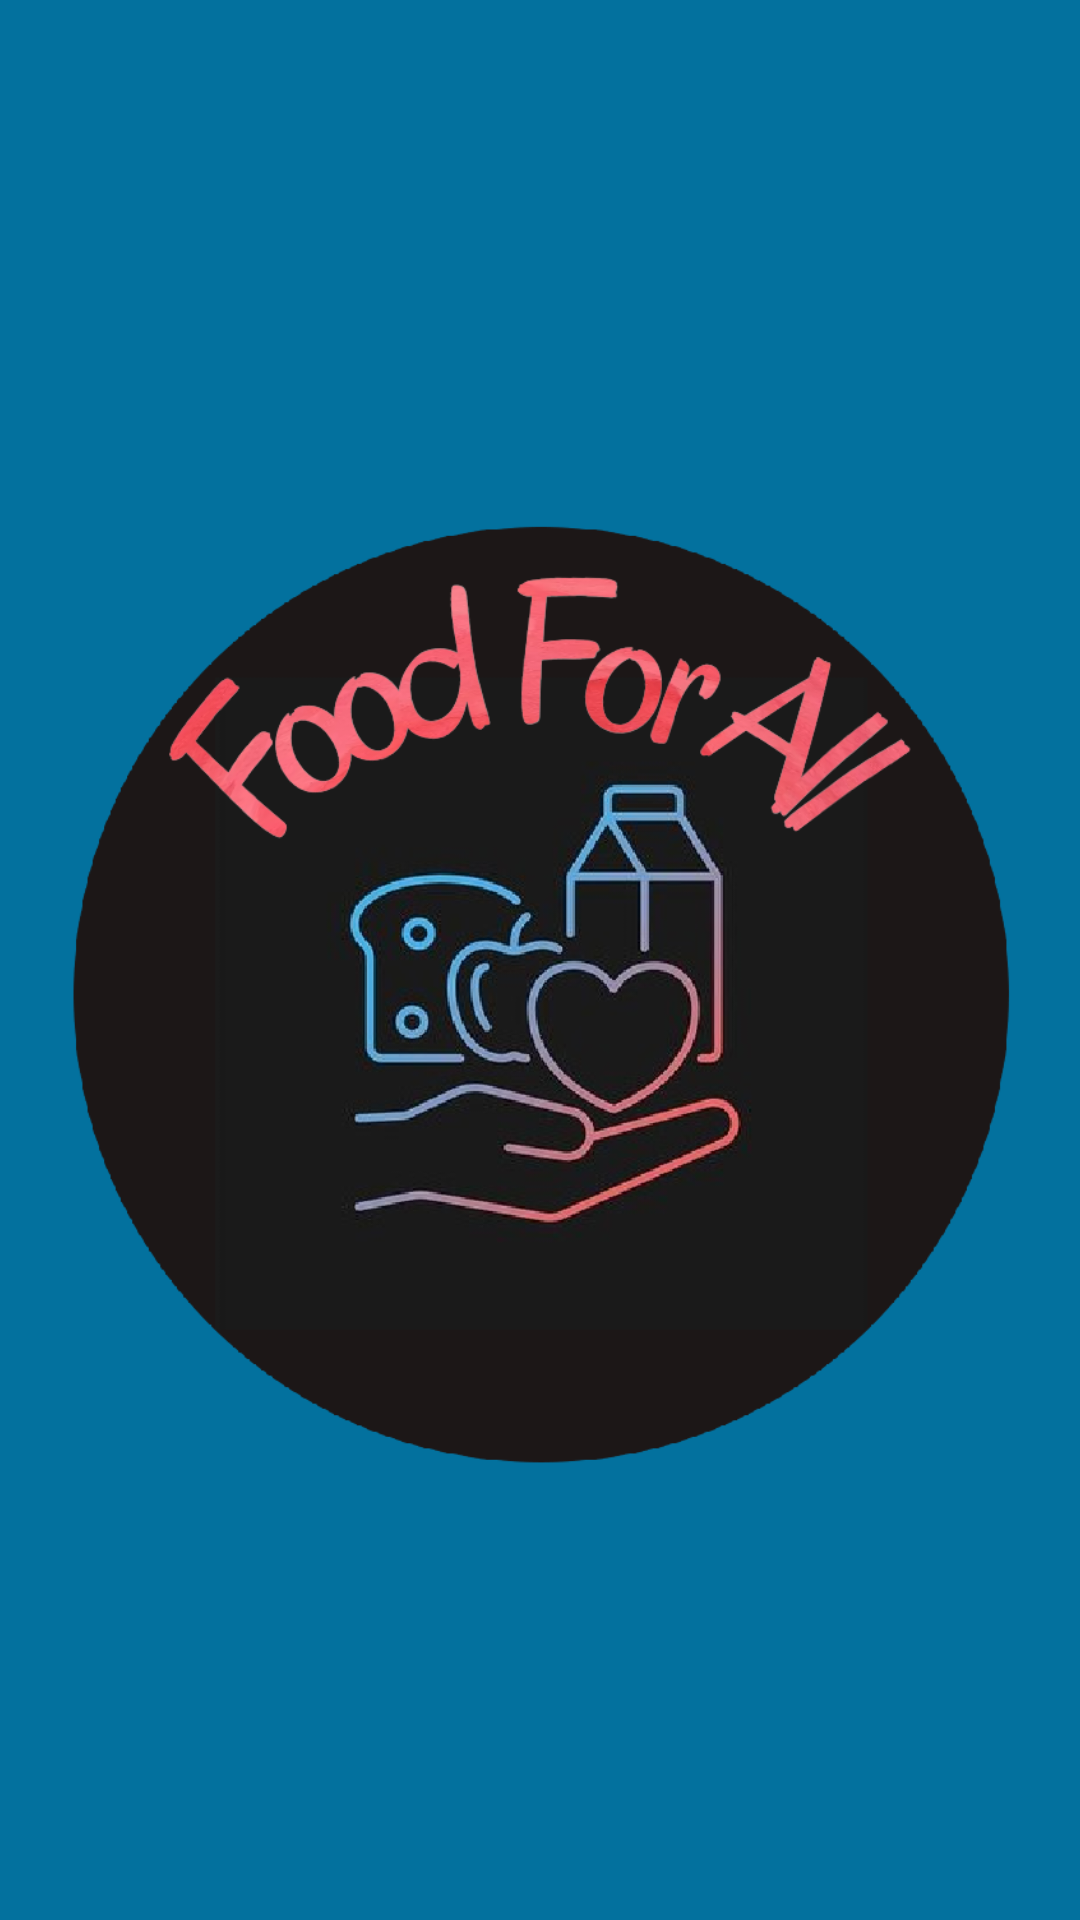

Here is an Android app screen rendered from its layout file. Give the layout XML and the strings, colors and styles it references.
<!-- AndroidManifest.xml: application theme Theme.NaviDrawer -->
<!-- res/layout/activity_splash_screen.xml -->
<?xml version="1.0" encoding="utf-8"?>
<androidx.constraintlayout.widget.ConstraintLayout xmlns:android="http://schemas.android.com/apk/res/android"
    xmlns:app="http://schemas.android.com/apk/res-auto"
    xmlns:tools="http://schemas.android.com/tools"
    android:layout_width="match_parent"
    android:layout_height="match_parent"
    android:background="@color/darkBlue"
    android:backgroundTint="@color/darkBlue"
    tools:context=".SplashScreen">

    <ImageView
        android:id="@+id/iv_splash"
        android:layout_width="320dp"
        android:layout_height="402dp"
        android:layout_marginStart="10dp"
        android:layout_marginTop="128dp"
        android:layout_marginEnd="10dp"
        android:background="@color/darkBlue"
        android:scaleType="centerCrop"
        android:src="@drawable/splashscreennew"
        app:layout_constraintEnd_toEndOf="parent"
        app:layout_constraintStart_toStartOf="parent"
        app:layout_constraintTop_toTopOf="parent" />


</androidx.constraintlayout.widget.ConstraintLayout>
<!-- resources referenced by this layout -->
<resources>
  <color name="darkBlue">#03719e</color>
  <!-- drawable splashscreennew: png bitmap (drawable-v24, 165266 bytes) -->
  <style name="Theme.NaviDrawer" parent="Theme.MaterialComponents.DayNight.DarkActionBar">
          
          <item name="colorPrimary">@color/purple_500</item>
          <item name="colorPrimaryVariant">@color/purple_700</item>
          <item name="colorOnPrimary">@color/white</item>
          
          <item name="colorSecondary">@color/teal_200</item>
          <item name="colorSecondaryVariant">@color/teal_700</item>
          <item name="colorOnSecondary">@color/black</item>
          
          <item name="android:statusBarColor" tools:targetApi="l">?attr/colorPrimaryVariant</item>
          
      </style>
  <color name="purple_500">#03719e</color>
  <color name="purple_700">#03719e</color>
  <color name="white">#FFFFFFFF</color>
  <color name="teal_200">#03719e</color>
  <color name="teal_700">#03719e</color>
  <color name="black">#FF000000</color>
</resources>
